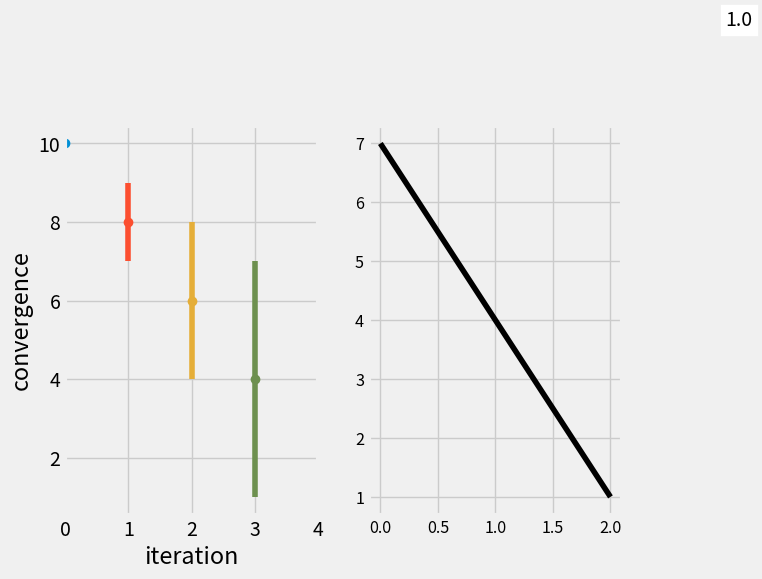

Python code for this plot:

import matplotlib.pyplot as plt
import matplotlib.animation as animation
from matplotlib import style
import time
from tqdm import tqdm
import numpy as np

##plt.ion() #look into multithreading this
#style.use('fivethirtyeight')
#fig = plt.figure()
#ax1 = fig.add_subplot(1,1,1)
#plt.ylabel('convergence')
#plt.xlabel('iteration')

def run(self):
    y = counter(10)
    print(y)

def counter(n):
    y0 = np.array([1,2,3])
    style.use('fivethirtyeight')
    fig = plt.figure()
    ax1 = fig.add_subplot(1,2,1)
    plt.ylabel('convergence')
    plt.xlabel('iteration')
    plt.xlim(0,n)

    ax2 = fig.add_subplot(1,2,2)
    plt.ylabel('test')
    plt.xlabel('iteration')
    #plt.yscale('log')
    #plt.text(2,4,"0")
    plt.xlim(0,2)
    #plt.ylim(0,12)
    test  = []


    for i in tqdm(range(n)):
        y = 10.0-i*y0
        if i == 0:
            test = np.min(y)
        # else:
        #     test.append(test[i-1])
        #fig.clf()
        progress(i,y,ax1,ax2,n,test,fig)
        print(np.min(y))
    plt.show()

    return y


def progress(i,y,ax1,ax2,n,test,fig):
#    if i==1:
        #style.use('fivethirtyeight')
        #fig = plt.figure()
        #ax1 = fig.add_subplot(1,1,1)
        #plt.ylabel('convergence')
        #plt.xlabel('iteration')
#    else:
    err_range = (np.amax(y) - np.amin(y))/2.0


    ax2.cla()
    ax1.errorbar(i, np.mean(y), yerr=err_range, fmt='o')
    #ax2.text(n,4,np.amin(y),bbox=dict(facecolor='white', alpha=1))

    ax2.text(n-1, test-1, np.amin(y),
        bbox=dict(facecolor='white', alpha=1))
    ax2.plot(range(3),y,c=[0,0,0])
    #ax2.xaxis.font(12)
    ax2.tick_params(labelsize = 'small')


    #fig.clf()
    #ax2.draw()


    #ax2.text()
    plt.pause(0.5) #time it waits for plot to update


y = counter(4)
print(y)
